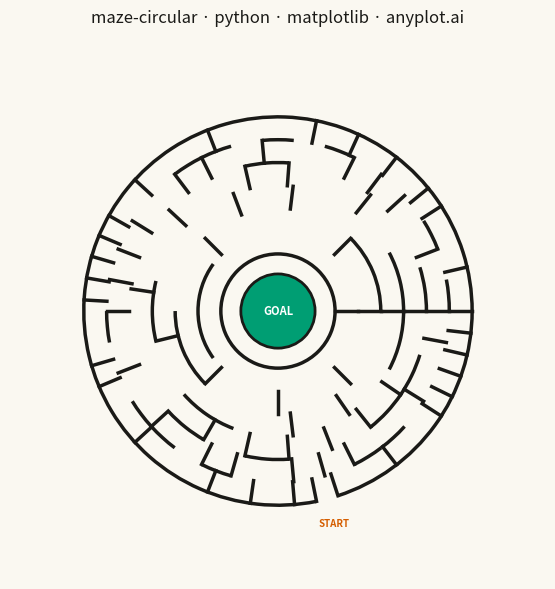

Generate this figure with matplotlib:
"""anyplot.ai
maze-circular: Circular Maze Puzzle
Library: matplotlib | Python 3.13
Quality: pending | Created: 2026-05-20
"""

import os

import matplotlib.pyplot as plt
import numpy as np
from matplotlib.patches import Arc


# Theme tokens
THEME = os.getenv("ANYPLOT_THEME", "light")
PAGE_BG = "#FAF8F1" if THEME == "light" else "#1A1A17"
INK = "#1A1A17" if THEME == "light" else "#F0EFE8"

GOAL_COLOR = "#009E73"  # Okabe-Ito position 1
ENTRY_COLOR = "#D55E00"  # Okabe-Ito position 2

# Data — Fibonacci sector progression for naturally varied corridor widths
np.random.seed(13)
rings = 6
sectors_per_ring = [5, 8, 13, 21, 34, 55]  # Fibonacci sequence
inner_radius = 0.5
ring_width = 0.20  # Wider corridors for pen-solving comfort

# Initialize maze structure
radial_walls = []
ring_passages = []
for r in range(rings):
    radial_walls.append([True] * sectors_per_ring[r])
    ring_passages.append([False] * sectors_per_ring[r])

# Modified Prim's algorithm — guarantees exactly one solution path
connected = [[False] * sectors_per_ring[r] for r in range(rings)]
connected[0][0] = True

frontier = []
for s in range(sectors_per_ring[0]):
    if s > 0:
        frontier.append((0, s, "radial", 0, s - 1))
    frontier.append((1, s * sectors_per_ring[1] // sectors_per_ring[0], "ring", 0, s))

while frontier:
    idx = np.random.randint(len(frontier))
    r, s, conn_type, src_r, src_s = frontier.pop(idx)
    if connected[r][s]:
        continue
    connected[r][s] = True
    if conn_type == "radial":
        radial_walls[r][min(s, src_s)] = False
    else:
        ring_passages[src_r][src_s] = True
    num_sectors = sectors_per_ring[r]
    next_s = (s + 1) % num_sectors
    if not connected[r][next_s]:
        frontier.append((r, next_s, "radial", r, s))
    prev_s = (s - 1) % num_sectors
    if not connected[r][prev_s]:
        frontier.append((r, prev_s, "radial", r, s))
    if r < rings - 1:
        outer_sectors = sectors_per_ring[r + 1]
        ratio = outer_sectors / num_sectors
        for outer_s in range(int(s * ratio), int((s + 1) * ratio)):
            if not connected[r + 1][outer_s % outer_sectors]:
                frontier.append((r + 1, outer_s % outer_sectors, "ring", r, s))
    if r > 0:
        inner_sectors = sectors_per_ring[r - 1]
        inner_s = int(s * inner_sectors / num_sectors)
        if not connected[r - 1][inner_s]:
            frontier.append((r - 1, inner_s, "radial", r - 1, inner_s))

entry_sector = np.random.randint(sectors_per_ring[-1])

# Plot — square canvas, ideal for circular maze
outer_r = inner_radius + rings * ring_width
margin = outer_r * 1.38

fig, ax = plt.subplots(figsize=(6, 6), dpi=400, facecolor=PAGE_BG)
ax.set_facecolor(PAGE_BG)
ax.set_aspect("equal")
ax.set_xlim(-margin, margin)
ax.set_ylim(-margin, margin)
ax.axis("off")

wall_color = INK
wall_width = 2.5

# Outer boundary with entry gap (two arcs bracketing the entry sector)
entry_angle_start = entry_sector * 360 / sectors_per_ring[-1]
entry_angle_end = (entry_sector + 1) * 360 / sectors_per_ring[-1]

if entry_angle_start > 0:
    ax.add_patch(
        Arc(
            (0, 0), 2 * outer_r, 2 * outer_r, theta1=0, theta2=entry_angle_start, color=wall_color, linewidth=wall_width
        )
    )
ax.add_patch(
    Arc((0, 0), 2 * outer_r, 2 * outer_r, theta1=entry_angle_end, theta2=360, color=wall_color, linewidth=wall_width)
)

# Ring walls — outer arc of each ring with passage gaps
# Outermost ring's outer wall is the outer boundary (handled above)
for r in range(rings - 1):
    ring_r = inner_radius + r * ring_width
    num_sectors = sectors_per_ring[r]
    sector_angle = 360 / num_sectors
    arc_r = ring_r + ring_width
    for s in range(num_sectors):
        if not ring_passages[r][s]:
            ax.add_patch(
                Arc(
                    (0, 0),
                    2 * arc_r,
                    2 * arc_r,
                    theta1=s * sector_angle,
                    theta2=(s + 1) * sector_angle,
                    color=wall_color,
                    linewidth=wall_width,
                )
            )

# Radial walls
for r in range(rings):
    num_sectors = sectors_per_ring[r]
    sector_angle = 360 / num_sectors
    r_inner = inner_radius + r * ring_width
    r_outer = r_inner + ring_width
    for s in range(num_sectors):
        if radial_walls[r][s]:
            angle = np.radians((s + 1) * sector_angle)
            ax.plot(
                [r_inner * np.cos(angle), r_outer * np.cos(angle)],
                [r_inner * np.sin(angle), r_outer * np.sin(angle)],
                color=wall_color,
                linewidth=wall_width,
            )

# Inner boundary and goal
ax.add_patch(
    Arc((0, 0), 2 * inner_radius, 2 * inner_radius, theta1=0, theta2=360, color=wall_color, linewidth=wall_width)
)
ax.add_patch(
    plt.Circle((0, 0), inner_radius * 0.65, fill=True, facecolor=GOAL_COLOR, edgecolor=wall_color, linewidth=2)
)
ax.text(0, 0, "GOAL", ha="center", va="center", fontsize=8, fontweight="bold", color="white")

# Entry marker
entry_mid_angle = np.radians((entry_sector + 0.5) * 360 / sectors_per_ring[-1])
ax.text(
    (outer_r + 0.22) * np.cos(entry_mid_angle),
    (outer_r + 0.22) * np.sin(entry_mid_angle),
    "START",
    ha="center",
    va="center",
    fontsize=7,
    fontweight="bold",
    color=ENTRY_COLOR,
)

# Style
ax.set_title("maze-circular · python · matplotlib · anyplot.ai", fontsize=12, fontweight="medium", color=INK, pad=15)

plt.tight_layout()
plt.savefig(f"plot-{THEME}.png", dpi=400, bbox_inches="tight", facecolor=PAGE_BG)
